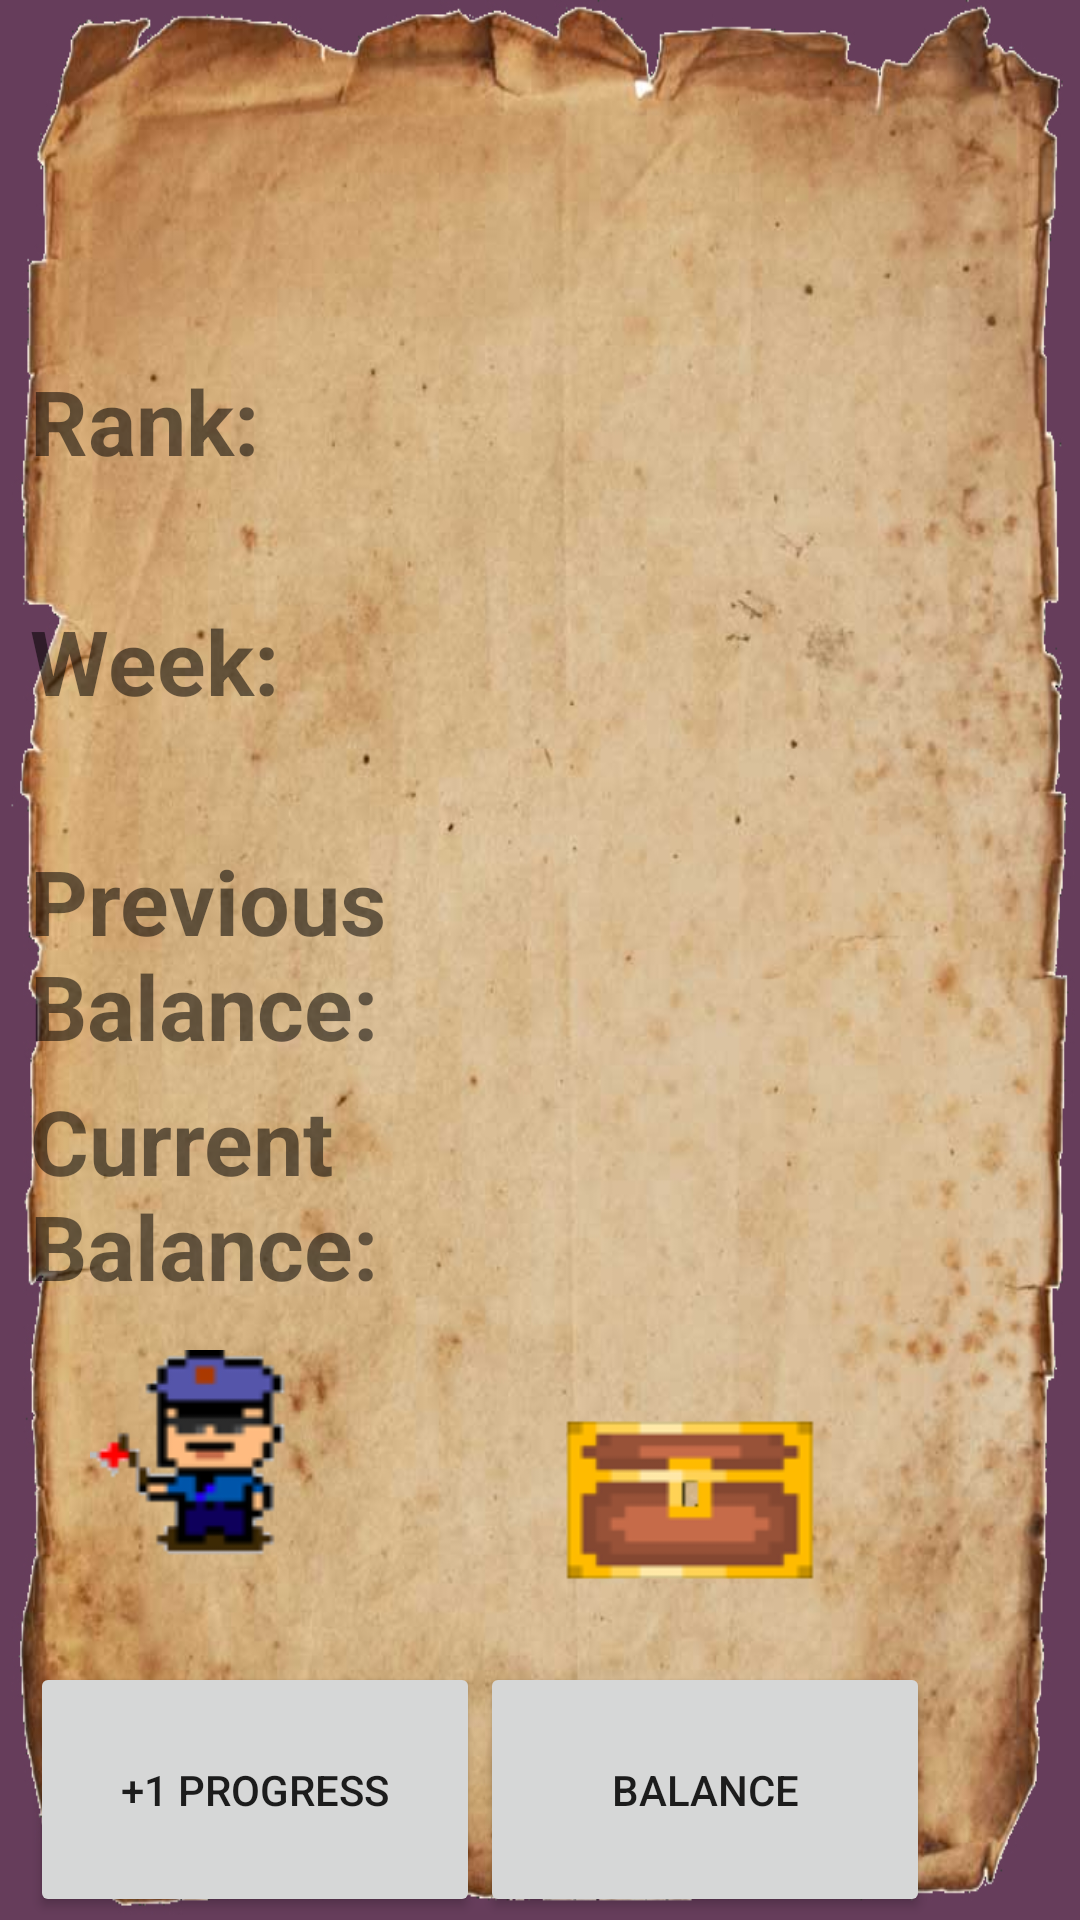

Android layout source for this screen:
<!-- AndroidManifest.xml: application theme AppTheme -->
<!-- res/layout/storymodeingame.xml -->
<?xml version="1.0" encoding="utf-8"?>
<RelativeLayout
    xmlns:android="http://schemas.android.com/apk/res/android" android:layout_width="match_parent"
    android:layout_height="match_parent"
    android:background="@drawable/poster">

  <LinearLayout
      android:orientation="horizontal"
      android:id="@+id/TopScreen"
      android:layout_width="match_parent"
      android:layout_height="60dp"/>


  <LinearLayout
      android:orientation="horizontal"
      android:layout_below="@+id/TopScreen"
      android:id="@+id/TitleScreen"
      android:layout_width="match_parent"
      android:layout_height="60dp">

      <TextView
          android:id="@+id/TitleReciept"
          android:layout_width="match_parent"
          android:layout_height="match_parent"/>
  </LinearLayout>


  <RelativeLayout
      android:layout_alignRight="@id/TopScreen"
      android:id="@+id/MiddleScreen"
      android:layout_below="@+id/TitleScreen"
      android:layout_width="350dp"
      android:layout_height="330dp">

    <TextView
        android:id="@+id/Rank"
        android:layout_width="@dimen/RecieptW"
        android:layout_height="@dimen/RecieptH"
        android:textSize="@dimen/TextViewForReciept"
        android:text="@string/Rank"
        android:textStyle="bold"/>
    <TextView
        android:layout_alignRight="@id/Rank"
        android:layout_width="@dimen/RecieptW"
        android:layout_height="@dimen/RecieptH" />


    <TextView
        android:id="@+id/Week"
        android:layout_below="@+id/Rank"
        android:layout_width="@dimen/RecieptW"
        android:layout_height="@dimen/RecieptH"
        android:textSize="@dimen/TextViewForReciept"
        android:text="@string/Week"
        android:textStyle="bold"/>

    <TextView
        android:id="@+id/PreviousBalance"
        android:layout_below="@+id/Week"
        android:layout_width="@dimen/RecieptW"
        android:layout_height="@dimen/RecieptH"
        android:textSize="@dimen/TextViewForReciept"
        android:text="@string/PreviousBalance"
        android:textStyle="bold"/>


    <TextView
        android:id="@+id/CurrentBalance"
        android:layout_below="@+id/PreviousBalance"
        android:layout_width="@dimen/RecieptW"
        android:layout_height="@dimen/RecieptH"
        android:textSize="@dimen/TextViewForReciept"
        android:text="@string/CurrentBalance"
        android:textStyle="bold"/>
  </RelativeLayout>

  <RelativeLayout
      android:layout_below="@id/TitleScreen"
      android:layout_alignRight="@id/MiddleScreen"
      android:layout_width="210dp"
      android:layout_height="350dp">

    android:layout_alignRight="@id/TopScreen"
    android:id="@+id/MiddleScreen"
    android:layout_below="@+id/TitleScreen"
    android:layout_width="350dp"
    android:layout_height="330dp">

    <TextView
        android:id="@+id/RankNumber"
        android:layout_width="@dimen/RecieptWNumber"
        android:layout_height="@dimen/RecieptHNumber"
        android:textSize="@dimen/TextViewForReciept"
        android:textStyle="bold"/>


    <TextView
        android:id="@+id/WeekNumber"
        android:layout_below="@+id/RankNumber"
        android:layout_width="@dimen/RecieptWNumber"
        android:layout_height="@dimen/RecieptHNumber"
        android:textSize="@dimen/TextViewForReciept"
        android:textStyle="bold"/>

    <TextView
        android:id="@+id/PreviousBalanceNumber"
        android:layout_below="@+id/WeekNumber"
        android:layout_width="@dimen/RecieptWNumber"
        android:layout_height="@dimen/RecieptHNumber"
        android:textSize="@dimen/TextViewForReciept"
        android:textStyle="bold"/>


    <TextView
        android:id="@+id/CurrentBalanceNumber"
        android:layout_below="@+id/PreviousBalanceNumber"
        android:layout_width="@dimen/RecieptWNumber"
        android:layout_height="@dimen/RecieptHNumber"
        android:textSize="@dimen/TextViewForReciept"
        android:textStyle="bold"/>

  </RelativeLayout>

  <LinearLayout
      android:id="@+id/PictureScreen"
      android:layout_alignRight="@+id/TopScreen"
      android:layout_below="@id/MiddleScreen"
      android:layout_width="@dimen/PictureScreenW"
      android:layout_height="@dimen/PictureScreenH">

    <ImageView
        android:layout_width="@dimen/PoliceScreenW"
        android:layout_height="@dimen/PoliceScreenH"
        android:background="@drawable/policeman"/>

    <ImageView
        android:layout_width="60dp"
        android:layout_height="100dp"/>

    <ImageView
        android:layout_width="@dimen/TreasureScreenW"
        android:layout_height="@dimen/TreasureScreenH"
        android:background="@drawable/treasure"/>
  </LinearLayout>

  <LinearLayout
      android:layout_alignRight="@+id/TopScreen"
      android:layout_below="@id/PictureScreen"
      android:layout_width="350dp"
      android:layout_height="105dp">

    <Button
        android:id="@+id/PoliceButton"
        android:text="@string/ProgressButton"
        android:layout_width="@dimen/ProgressScreenW"
        android:layout_height="@dimen/ProgessScreenH" />

    <Button
        android:text="@string/BalanceButton"
        android:layout_width="@dimen/ProgressScreenW"
        android:layout_height="@dimen/ProgessScreenH" />

  </LinearLayout>

</RelativeLayout>
<!-- resources referenced by this layout -->
<resources>
  <dimen name="PictureScreenH">104dp</dimen>
  <dimen name="PictureScreenW">330dp</dimen>
  <dimen name="PoliceScreenH">70dp</dimen>
  <dimen name="PoliceScreenW">80dp</dimen>
  <dimen name="ProgessScreenH">85dp</dimen>
  
  
      //Keyboard Button x-Small//Fatima---------------------------
      ----------KeyBoardXS----------
  <dimen name="ProgressScreenW">150dp</dimen>
  <dimen name="RecieptH">80dp</dimen>
  <dimen name="RecieptHNumber">80dp</dimen>
  <dimen name="RecieptW">120dp</dimen>
  <dimen name="RecieptWNumber">170dp</dimen>
  <dimen name="TextViewForReciept">30sp</dimen>
  <dimen name="TreasureScreenH">100dp</dimen>
  <dimen name="TreasureScreenW">120dp</dimen>
  <!-- drawable policeman: png bitmap (drawable, 4016 bytes) -->
  <!-- drawable poster: jpg bitmap (drawable, 284810 bytes) -->
  <!-- drawable treasure: png bitmap (drawable, 3194 bytes) -->
  <string name="BalanceButton">Balance</string>
  
  
  
      //Keyboard//Jintze------------------------
  <string name="CurrentBalance">Current Balance:</string>
  <string name="PreviousBalance">Previous Balance:</string>
  <string name="ProgressButton">+1 Progress</string>
  <string name="Rank">Rank:</string>
  <string name="Week">Week:</string>
  <style name="AppTheme" parent="Theme.AppCompat.Light.NoActionBar">
          
          <item name="colorPrimary">@color/colorPrimary</item>
          <item name="colorPrimaryDark">@color/colorPrimaryDark</item>
  
      </style>
  <color name="colorPrimary">#3F51B5</color>
  <color name="colorPrimaryDark">#303F9F</color>
</resources>
